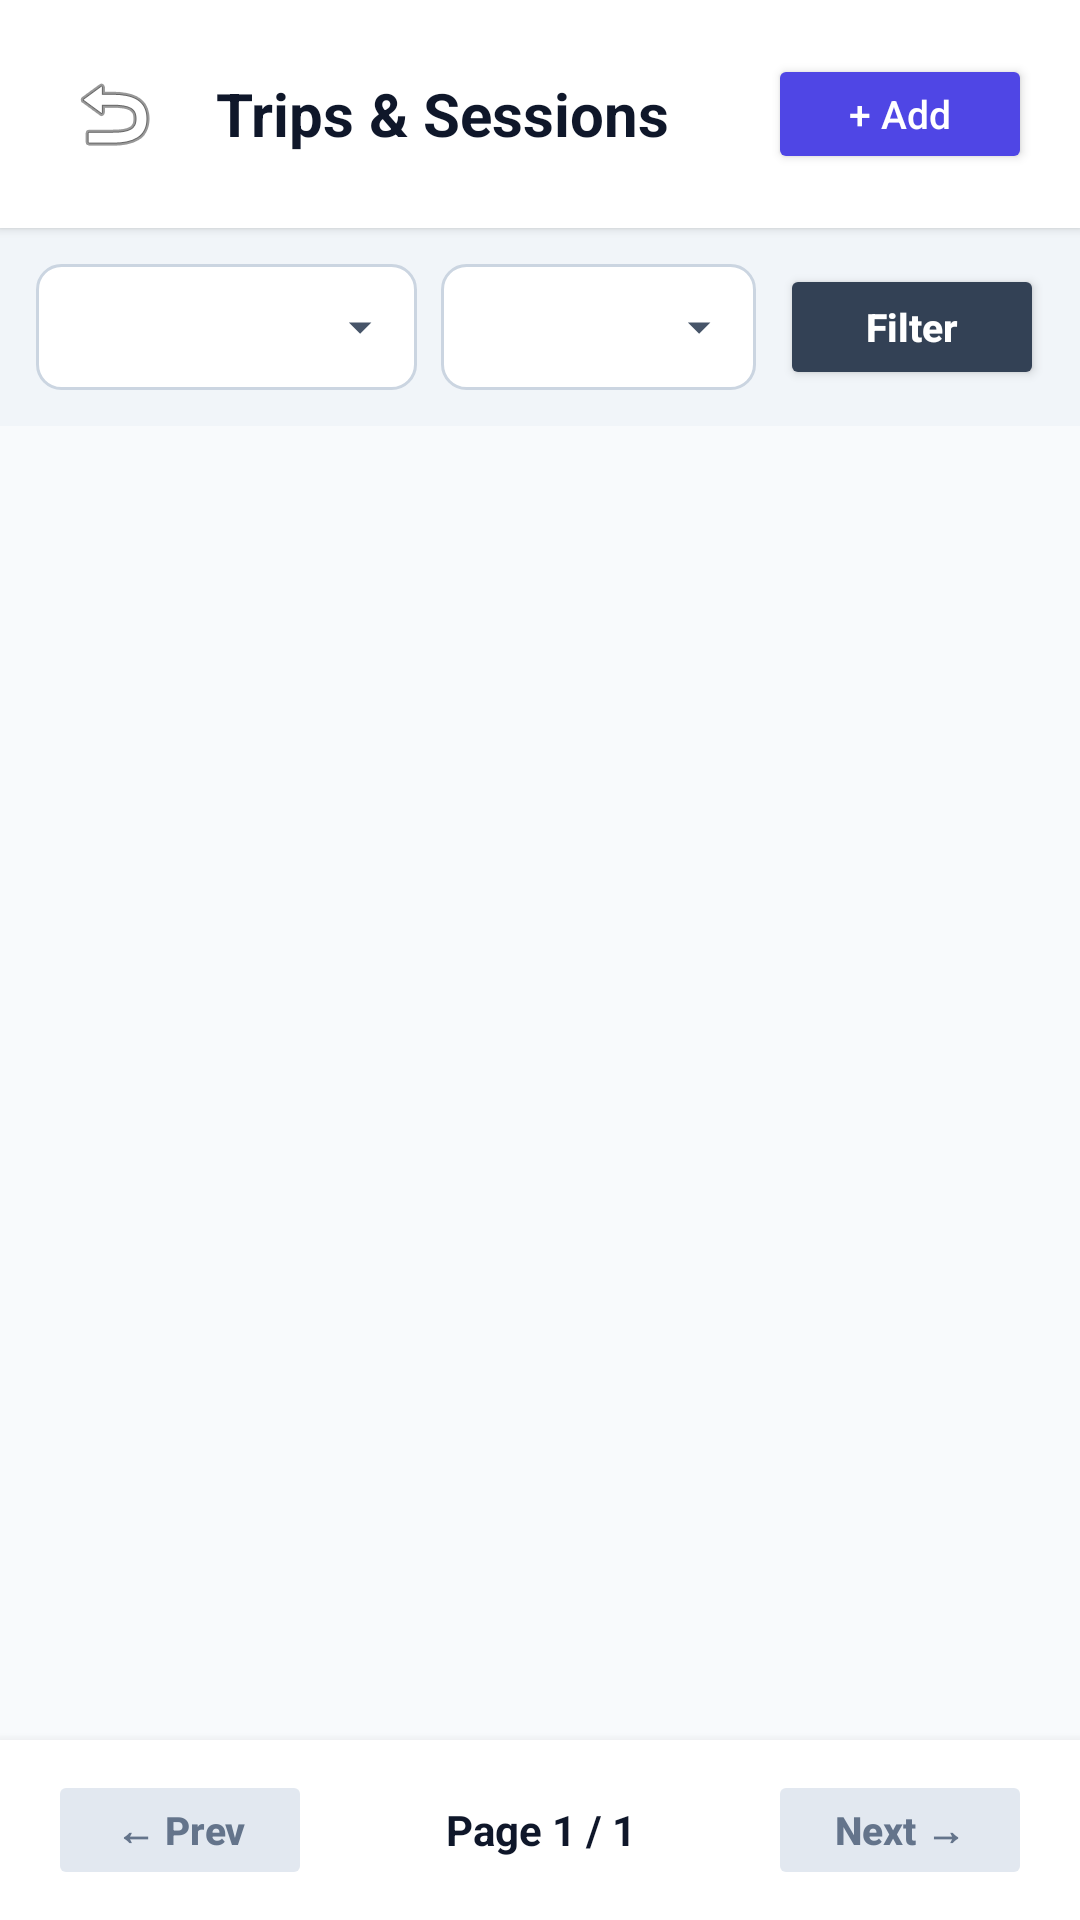

Android layout source for this screen:
<!-- AndroidManifest.xml: application theme Theme.LocationService -->
<!-- res/layout/activity_sessions.xml -->
<?xml version="1.0" encoding="utf-8"?>
<LinearLayout xmlns:android="http://schemas.android.com/apk/res/android"
    android:layout_width="match_parent"
    android:layout_height="match_parent"
    android:orientation="vertical"
    android:background="#F8FAFC"
    android:fitsSystemWindows="true">

    
    <LinearLayout
        android:layout_width="match_parent"
        android:layout_height="wrap_content"
        android:orientation="horizontal"
        android:gravity="center_vertical"
        android:padding="16dp"
        android:background="#FFFFFF"
        android:elevation="2dp">

        <ImageButton
            android:id="@+id/btnBack"
            android:layout_width="44dp"
            android:layout_height="44dp"
            android:background="?attr/selectableItemBackgroundBorderless"
            android:src="@android:drawable/ic_menu_revert"
            android:contentDescription="Back" />

        <TextView
            android:layout_width="0dp"
            android:layout_height="wrap_content"
            android:layout_weight="1"
            android:layout_marginStart="12dp"
            android:text="Trips &amp; Sessions"
            android:textSize="20sp"
            android:textStyle="bold"
            android:textColor="#0F172A" />

        <Button
            android:id="@+id/btnAddSession"
            android:layout_width="wrap_content"
            android:layout_height="40dp"
            android:text="+ Add"
            android:textSize="13sp"
            android:textAllCaps="false"
            android:backgroundTint="#4F46E5"
            android:textColor="#FFFFFF" />
    </LinearLayout>

    
    <LinearLayout
        android:layout_width="match_parent"
        android:layout_height="wrap_content"
        android:orientation="horizontal"
        android:padding="12dp"
        android:background="#F1F5F9">

        <Spinner
            android:id="@+id/spinnerCarFilter"
            android:layout_width="0dp"
            android:layout_height="42dp"
            android:layout_weight="1"
            android:layout_marginEnd="8dp"
            android:background="@drawable/bg_spinner" />

        <Spinner
            android:id="@+id/spinnerYearFilter"
            android:layout_width="wrap_content"
            android:layout_height="42dp"
            android:layout_marginEnd="8dp"
            android:minWidth="105dp"
            android:background="@drawable/bg_spinner" />

        <Button
            android:id="@+id/btnApplyFilters"
            android:layout_width="wrap_content"
            android:layout_height="42dp"
            android:text="Filter"
            android:textSize="13sp"
            android:textStyle="bold"
            android:textAllCaps="false"
            android:backgroundTint="#334155"
            android:textColor="#FFFFFF" />
    </LinearLayout>

    <ProgressBar
        android:id="@+id/progressBar"
        android:layout_width="wrap_content"
        android:layout_height="wrap_content"
        android:layout_gravity="center"
        android:layout_marginTop="32dp"
        android:visibility="gone" />

    <TextView
        android:id="@+id/tvEmptyState"
        android:layout_width="match_parent"
        android:layout_height="wrap_content"
        android:text="No recorded trips found."
        android:gravity="center"
        android:textColor="#64748B"
        android:padding="32dp"
        android:visibility="gone" />

    <ScrollView
        android:layout_width="match_parent"
        android:layout_height="0dp"
        android:layout_weight="1">

        <LinearLayout
            android:id="@+id/containerSessions"
            android:layout_width="match_parent"
            android:layout_height="wrap_content"
            android:orientation="vertical"
            android:padding="16dp" />
    </ScrollView>

    
    <LinearLayout
        android:layout_width="match_parent"
        android:layout_height="wrap_content"
        android:orientation="horizontal"
        android:gravity="center_vertical"
        android:paddingHorizontal="16dp"
        android:paddingVertical="10dp"
        android:background="#FFFFFF"
        android:elevation="6dp">

        <Button
            android:id="@+id/btnPrevPage"
            android:layout_width="wrap_content"
            android:layout_height="40dp"
            android:text="← Prev"
            android:textSize="13sp"
            android:textStyle="bold"
            android:textAllCaps="false"
            android:backgroundTint="#E2E8F0"
            android:textColor="#64748B"
            android:enabled="false" />

        <TextView
            android:id="@+id/tvPageInfo"
            android:layout_width="0dp"
            android:layout_height="wrap_content"
            android:layout_weight="1"
            android:gravity="center"
            android:text="Page 1 / 1"
            android:textSize="14sp"
            android:textColor="#0F172A"
            android:textStyle="bold" />

        <Button
            android:id="@+id/btnNextPage"
            android:layout_width="wrap_content"
            android:layout_height="40dp"
            android:text="Next →"
            android:textSize="13sp"
            android:textStyle="bold"
            android:textAllCaps="false"
            android:backgroundTint="#E2E8F0"
            android:textColor="#64748B"
            android:enabled="false" />
    </LinearLayout>
</LinearLayout>
<!-- resources referenced by this layout -->
<resources>
  <!-- drawable bg_spinner (drawable) -->
  <?xml version="1.0" encoding="utf-8"?>
  <layer-list xmlns:android="http://schemas.android.com/apk/res/android">
      <item>
          <shape android:shape="rectangle">
              <solid android:color="#FFFFFF" />
              <corners android:radius="8dp" />
              <stroke
                  android:width="1dp"
                  android:color="#CBD5E1" />
          </shape>
      </item>
      <item
          android:gravity="end|center_vertical"
          android:end="10dp">
          
          <vector
              android:width="18dp"
              android:height="18dp"
              android:viewportWidth="24"
              android:viewportHeight="24">
              <path
                  android:fillColor="#475569"
                  android:pathData="M7,10l5,5 5,-5z" />
          </vector>
      </item>
  </layer-list>
  <style name="Theme.LocationService" parent="Theme.AppCompat.DayNight.NoActionBar">
          <item name="colorPrimary">#6200EE</item>
          <item name="colorPrimaryVariant">#3700B3</item>
          <item name="colorOnPrimary">#FFFFFF</item>
          <item name="android:statusBarColor">?attr/colorPrimaryVariant</item>
          <item name="android:textColor">#0F172A</item>
          <item name="android:spinnerDropDownItemStyle">@style/LocationService.SpinnerDropDownItem</item>
      </style>
  <style name="LocationService.SpinnerDropDownItem" parent="Widget.AppCompat.DropDownItem.Spinner">
          <item name="android:textColor">#0F172A</item>
      </style>
</resources>
